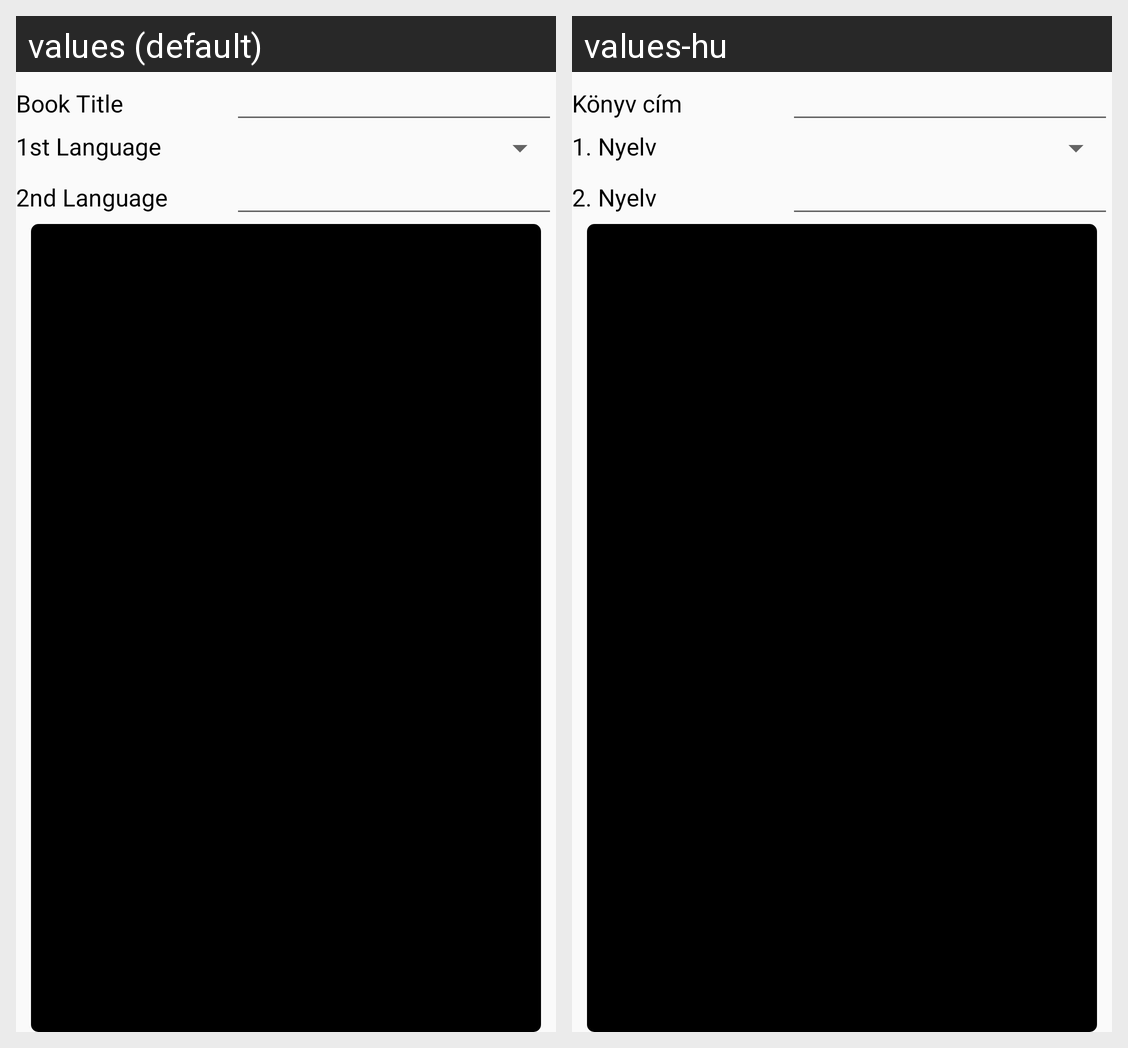

The Android screen above is rendered under two locales of the same app. Produce the string resources it draws, with the default and per-locale values.
Android screen res/layout/activity_add_book.xml rendered under 2 locales, left to right: values (default), values-hu. Device: Nexus 5 (rendered at 1080×1920; each locale shown at half size, 540×960, under a caption strip naming it); theme AppTheme.
Strings drawn on this screen, with the default value and each locale's value (text and hints the layout hard-codes, and strings that could not be matched under every locale, appear in the picture but are not listed):

book_title
  values: Book Title
  values-hu: Könyv cím

book_language_1
  values: 1st Language
  values-hu: 1. Nyelv

book_language_2
  values: 2nd Language
  values-hu: 2. Nyelv
